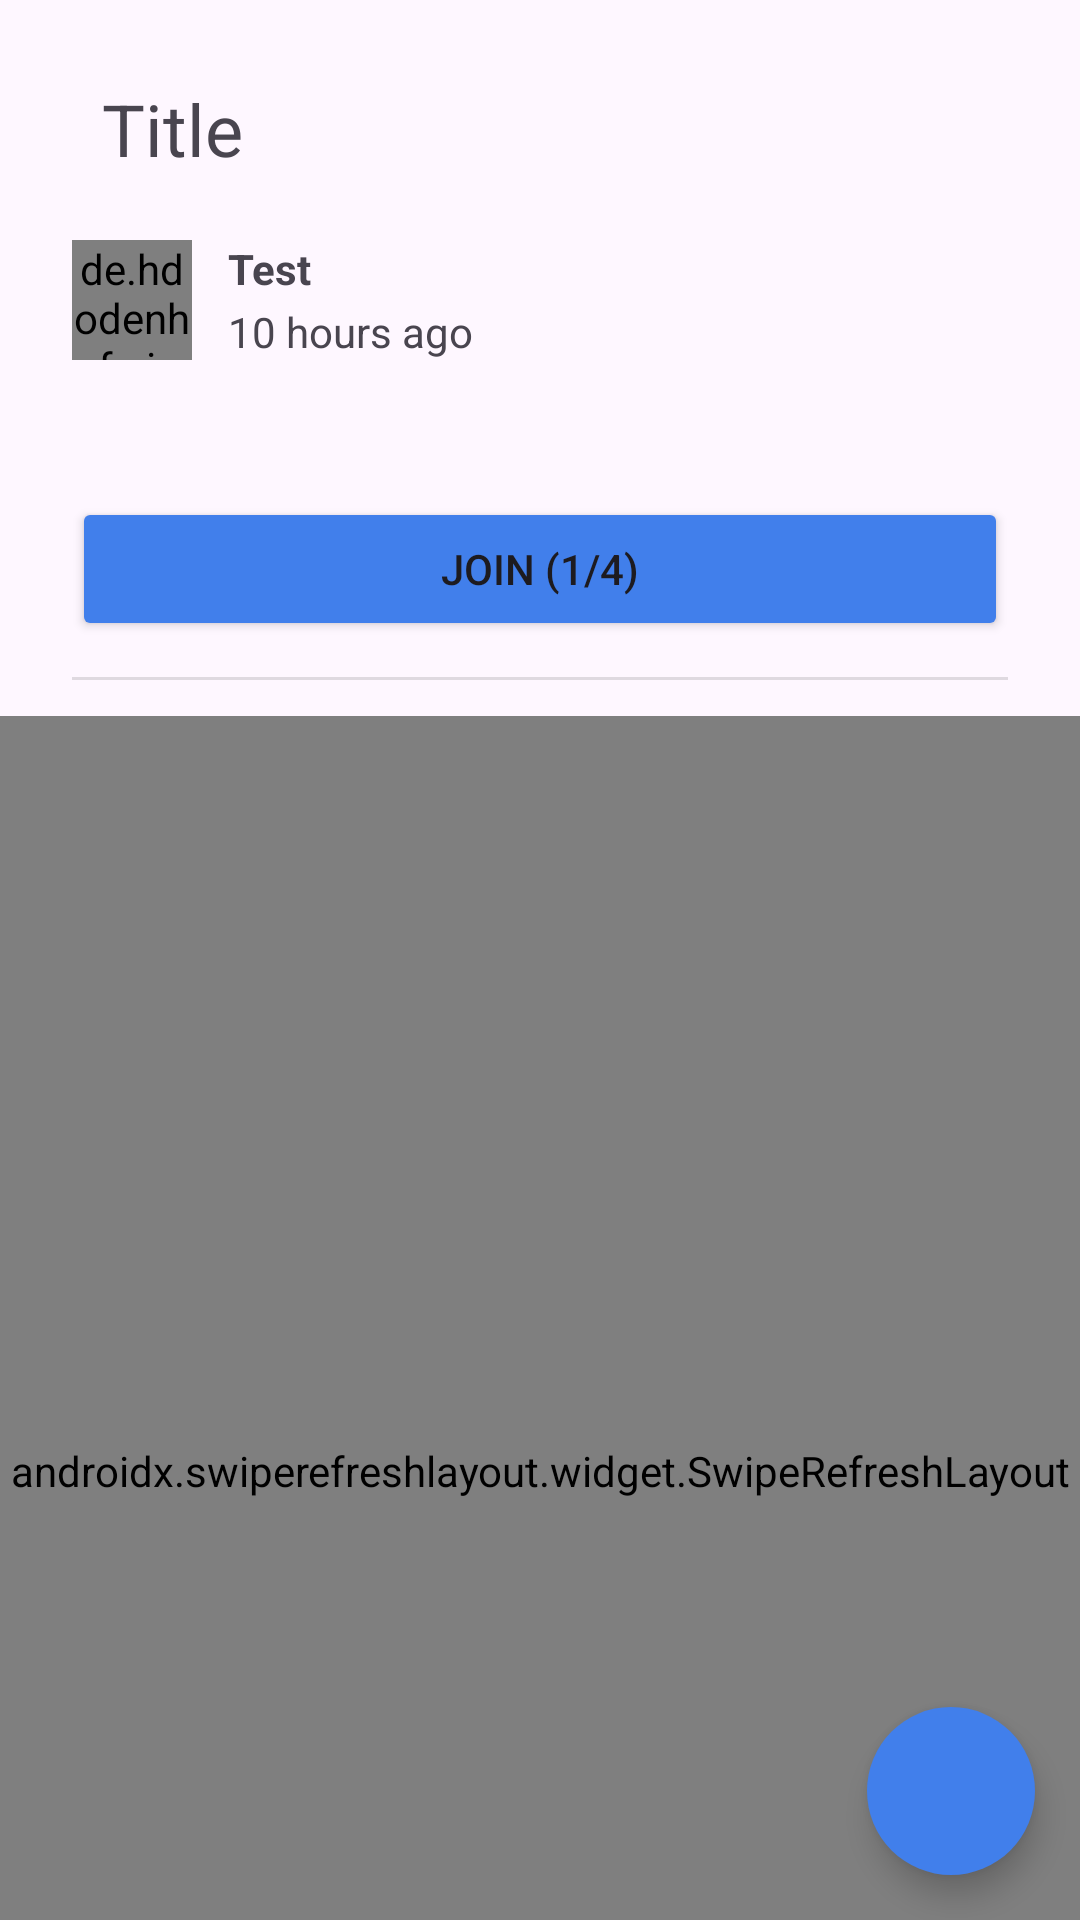

Android layout source for this screen:
<!-- AndroidManifest.xml: application theme Theme.HKUFriendHub -->
<!-- res/layout/fragment_post_detail.xml -->
<?xml version="1.0" encoding="utf-8"?>
<androidx.coordinatorlayout.widget.CoordinatorLayout
    xmlns:android="http://schemas.android.com/apk/res/android"
    xmlns:tools="http://schemas.android.com/tools"
    xmlns:app="http://schemas.android.com/apk/res-auto"
    android:layout_width="match_parent"
    android:layout_height="match_parent"
    tools:context=".PostDetailFragment">

    <com.google.android.material.appbar.AppBarLayout
        android:layout_width="match_parent"
        android:layout_height="wrap_content"
        app:liftOnScroll="true">

        <com.google.android.material.appbar.CollapsingToolbarLayout
            android:layout_width="match_parent"
            android:layout_height="wrap_content"
            app:layout_scrollFlags="scroll|exitUntilCollapsed|snap"
            app:contentScrim="?attr/colorSurface"
            app:statusBarScrim="?attr/colorSurface">

            <androidx.constraintlayout.widget.ConstraintLayout
                android:layout_width="match_parent"
                android:layout_height="wrap_content"
                android:paddingTop="?attr/actionBarSize"
                android:paddingHorizontal="24dp"
                android:paddingBottom="16dp"
                android:layout_marginTop="16dp"
                app:layout_collapseMode="parallax">

                <de.hdodenhof.circleimageview.CircleImageView
                    android:id="@+id/postDetail_profilepic"
                    android:layout_width="40dp"
                    android:layout_height="40dp"
                    app:layout_constraintStart_toStartOf="parent"
                    app:layout_constraintTop_toTopOf="parent"
                    app:shapeAppearance="@style/ShapeAppearance.App.Main_Add_Button"
                    android:src="@drawable/ic_person_24"
                    app:civ_border_color="@color/grey"
                    app:civ_border_width="2dp"/>

                <TextView
                    android:id="@+id/postDetail_name"
                    android:layout_width="wrap_content"
                    android:layout_height="wrap_content"
                    android:layout_marginStart="12dp"
                    android:textStyle="bold"
                    android:textSize="14sp"
                    android:text="Test"
                    app:layout_constraintStart_toEndOf="@id/postDetail_profilepic"
                    app:layout_constraintTop_toTopOf="@id/postDetail_profilepic" />

                <TextView
                    android:id="@+id/postDetail_time"
                    android:layout_width="wrap_content"
                    android:layout_height="wrap_content"
                    android:text="10 hours ago"
                    app:layout_constraintBottom_toBottomOf="@id/postDetail_profilepic"
                    app:layout_constraintStart_toStartOf="@id/postDetail_name" />

                <TextView
                    android:id="@+id/postDetail_description"
                    android:layout_width="match_parent"
                    android:layout_height="wrap_content"
                    android:layout_marginTop="8dp"
                    android:textAppearance="@style/TextAppearance.AppCompat.Body1"
                    android:textSize="16sp"
                    app:layout_constraintTop_toBottomOf="@id/postDetail_time"
                    app:layout_constraintStart_toStartOf="parent"
                    tools:text="Testing Testing Testing Testing Testing Testing Testing Testing Testing Testing Testing Testing"/>

            </androidx.constraintlayout.widget.ConstraintLayout>

            <com.google.android.material.appbar.MaterialToolbar
                android:id="@+id/postDetail_toolbar"
                android:layout_width="match_parent"
                android:layout_height="wrap_content"
                android:paddingTop="22dp"
                app:layout_collapseMode="pin" >

                <androidx.constraintlayout.widget.ConstraintLayout
                    android:layout_width="wrap_content"
                    android:layout_height="wrap_content"
                    android:paddingStart="8dp">

                    <ImageView
                        android:id="@+id/postDetail_back_button"
                        android:layout_width="wrap_content"
                        android:layout_height="wrap_content"
                        android:src="@drawable/ic_arrow_back_24"
                        android:contentDescription="Back"
                        app:layout_constraintStart_toStartOf="parent"
                        app:layout_constraintTop_toTopOf="@+id/postDetail_title"
                        app:layout_constraintBottom_toBottomOf="@+id/postDetail_title" />

                    <TextView
                        android:id="@+id/postDetail_title"
                        android:layout_width="wrap_content"
                        android:layout_height="wrap_content"
                        android:text="Title"
                        android:textAppearance="@style/TextAppearance.AppCompat.Display1"
                        android:textSize="24sp"
                        android:layout_marginStart="10dp"
                        app:layout_constraintStart_toEndOf="@+id/postDetail_back_button"
                        app:layout_constraintTop_toTopOf="parent"
                        android:ellipsize="end"
                        android:maxLines="3"/>

                </androidx.constraintlayout.widget.ConstraintLayout>

            </com.google.android.material.appbar.MaterialToolbar>

        </com.google.android.material.appbar.CollapsingToolbarLayout>

        <LinearLayout
            android:layout_width="match_parent"
            android:layout_height="wrap_content"
            android:orientation="vertical"
            android:paddingHorizontal="24dp"
            android:paddingBottom="12dp"
            android:background="?attr/colorSurface">

            <Button
                android:id="@+id/postDetail_join_button"
                android:layout_width="match_parent"
                android:layout_height="wrap_content"
                android:text="Join (1/4)"
                android:backgroundTint="@color/button_color"/>

            <View
                android:id="@+id/divider"
                android:layout_width="match_parent"
                android:layout_height="1dp"
                android:background="?android:attr/listDivider"
                android:layout_marginTop="12dp" />
        </LinearLayout>

    </com.google.android.material.appbar.AppBarLayout>

    <androidx.swiperefreshlayout.widget.SwipeRefreshLayout
        android:id="@+id/postDetail_swipe_refresh"
        android:layout_width="match_parent"
        android:layout_height="match_parent"
        app:layout_behavior="@string/appbar_scrolling_view_behavior">

        <androidx.recyclerview.widget.RecyclerView
            android:id="@+id/postDetail_forum_recycler"
            android:layout_width="match_parent"
            android:layout_height="match_parent"
            android:paddingHorizontal="14dp"
            tools:listitem="@layout/chat_item" />

    </androidx.swiperefreshlayout.widget.SwipeRefreshLayout>

    <com.google.android.material.floatingactionbutton.FloatingActionButton
        android:id="@+id/postDetail_forum_addMsg"
        android:layout_width="wrap_content"
        android:layout_height="wrap_content"
        android:layout_gravity="bottom|end"
        android:layout_margin="15dp"
        android:contentDescription="Add new msg"
        app:srcCompat="@drawable/ic_add_24"
        app:backgroundTint="@color/buttons"
        app:tint="@color/white"
        app:shapeAppearanceOverlay="@style/ShapeAppearance.App.Main_Add_Button"/>

</androidx.coordinatorlayout.widget.CoordinatorLayout>
<!-- res/layout/chat_item.xml (included above) -->
<?xml version="1.0" encoding="utf-8"?>
<com.google.android.material.card.MaterialCardView
    xmlns:android="http://schemas.android.com/apk/res/android"
    xmlns:app="http://schemas.android.com/apk/res-auto"
    android:layout_width="match_parent"
    android:layout_height="wrap_content"
    style="@style/Widget.App.ForumPostCard">

    <androidx.constraintlayout.widget.ConstraintLayout
        android:layout_width="match_parent"
        android:layout_height="wrap_content"
        android:padding="16dp">

        <de.hdodenhof.circleimageview.CircleImageView
            android:id="@+id/forum_profilepic"
            android:layout_width="40dp"
            android:layout_height="40dp"
            android:scaleType="centerCrop"
            app:layout_constraintStart_toStartOf="parent"
            app:layout_constraintTop_toTopOf="parent"
            app:shapeAppearance="@style/ShapeAppearance.App.Main_Add_Button"
            android:src="@drawable/ic_person_24"
            app:civ_border_color="@color/grey"
            app:civ_border_width="2dp"/>

        <TextView
            android:id="@+id/forum_name"
            android:layout_width="wrap_content"
            android:layout_height="wrap_content"
            android:layout_marginStart="12dp"
            android:textStyle="bold"
            android:textSize="14sp"
            android:text="Test"
            app:layout_constraintStart_toEndOf="@id/forum_profilepic"
            app:layout_constraintTop_toTopOf="@id/forum_profilepic" />

        <TextView
            android:id="@+id/forum_time"
            android:layout_width="wrap_content"
            android:layout_height="wrap_content"
            android:text="10 hours ago"
            app:layout_constraintBottom_toBottomOf="@id/forum_profilepic"
            app:layout_constraintStart_toStartOf="@id/forum_name" />

        <TextView
            android:id="@+id/forum_post_content"
            android:layout_width="match_parent"
            android:layout_height="wrap_content"
            android:layout_marginTop="8dp"
            android:textSize="16sp"
            android:text="Testing Testing Testing Testing Testing Testing Testing Testing Testing Testing Testing "
            app:layout_constraintStart_toStartOf="@id/forum_name"
            app:layout_constraintTop_toBottomOf="@id/forum_profilepic"
            app:layout_constraintEnd_toEndOf="parent" />

    </androidx.constraintlayout.widget.ConstraintLayout>

</com.google.android.material.card.MaterialCardView>
<!-- resources referenced by this layout -->
<resources>
  <color name="buttons">#417FEB</color>
  <color name="grey">#CCCACA</color>
  <color name="white">#FFFFFFFF</color>
  <style name="ShapeAppearance.App.Main_Add_Button" parent="">
          <item name="cornerFamily">rounded</item>
          <item name="cornerSize">50%</item>
      </style>
  <style name="Widget.App.ForumPostCard" parent="Widget.Material3.CardView.Elevated">
          <item name="cardCornerRadius">16dp</item>
          <item name="cardElevation">2dp</item>
          <item name="android:layout_marginVertical">8dp</item>
          <item name="cardBackgroundColor">@color/white</item>
      </style>
  <style name="Theme.HKUFriendHub" parent="Base.Theme.HKUFriendHub" />
  <style name="Base.Theme.HKUFriendHub" parent="Theme.Material3.DayNight.NoActionBar">
          
          
      </style>
</resources>
